Run: headless pygame with SDL's dummy video driver; simulated clock (each Clock.tick advances the game by its frame time, no real sleeping); random seed 0; keys injected as events and as key.get_pressed() state; mouse plan: one left click at the window centre at the start of phase 2, then a move to the lower-right quarter at the start of phase 3.
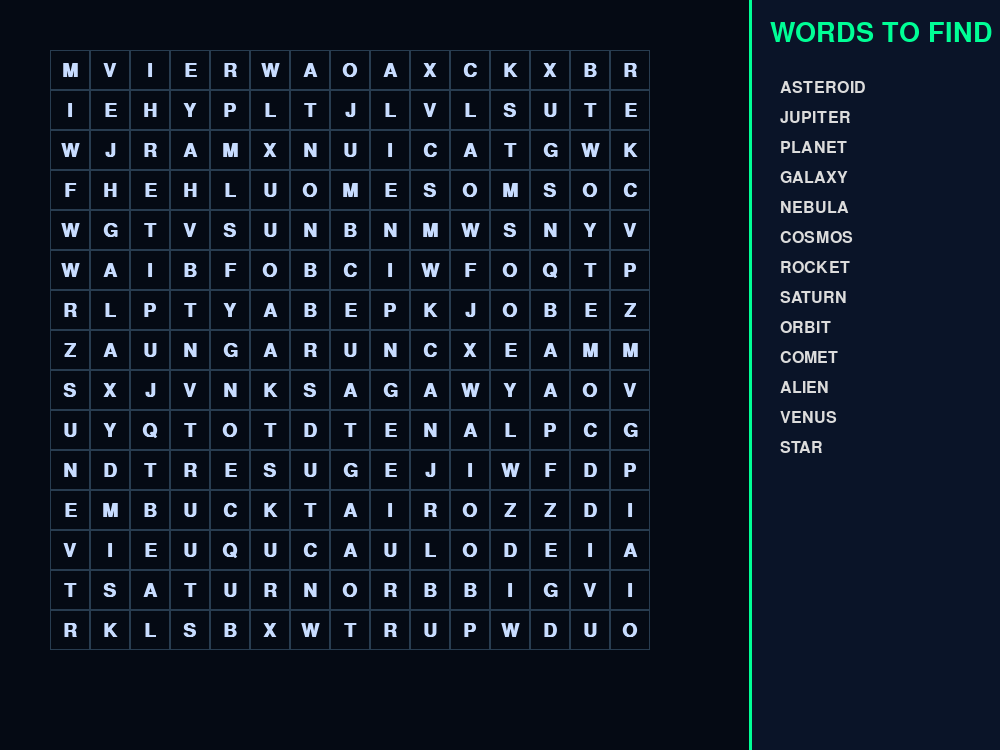
Frame 1 of 4 · flips 1–60 · no input
Frame 2 of 4 · flips 61–180 · clicked the window centre · tapped SPACE, RETURN · held RIGHT (→), D · screen unchanged from frame 1, image omitted
Frame 3 of 4 · flips 181–300 · moved the mouse to the lower-right quarter · held DOWN (↓), S · screen unchanged from frame 2, image omitted
Frame 4 of 4 · flips 301–420 · held LEFT (←), A, UP (↑), W · screen unchanged from frame 3, image omitted

The pygame program that drew these frames:

import pygame
import random
import string
import math

# --- Constants and Configuration ---

# Screen Dimensions
SCREEN_WIDTH = 1000
SCREEN_HEIGHT = 750
UI_WIDTH = 250

# Grid Configuration
GRID_SIZE = 15  # 15x15 grid
CELL_SIZE = 40
GRID_WIDTH = GRID_SIZE * CELL_SIZE
GRID_HEIGHT = GRID_SIZE * CELL_SIZE
GRID_X_OFFSET = 50
GRID_Y_OFFSET = 50

# Colors (Creative Theme: "Cosmic Neon")
COLOR_BACKGROUND = (5, 10, 20)      # Deep space blue
COLOR_GRID_LINES = (40, 60, 80)     # Faint nebula lines
COLOR_LETTER = (200, 220, 255)      # Bright star white
COLOR_WORD_LIST = (220, 220, 220)   # Info panel text
COLOR_HIGHLIGHT = (0, 150, 255, 100) # Semi-transparent selection blue (with alpha)
COLOR_FOUND = (0, 255, 150, 150)    # Semi-transparent found green (with alpha)
COLOR_TITLE = (0, 255, 150)         # Neon green for titles
COLOR_STRIKETHROUGH = (255, 50, 50) # Red for found words

# Fonts
pygame.font.init()
FONT_LETTER = pygame.font.SysFont('Consolas', 28, bold=True)
FONT_UI = pygame.font.SysFont('Calibri', 24)
FONT_TITLE = pygame.font.SysFont('Impact', 40)
FONT_WIN = pygame.font.SysFont('Impact', 80)

# Word List (Theme: Space Exploration)
WORDS_TO_FIND = [
    "PLANET", "STAR", "GALAXY", "NEBULA", "COSMOS", "ROCKET", "ORBIT",
    "ASTEROID", "COMET", "ALIEN", "SATURN", "JUPITER", "VENUS"
]

# --- Helper Functions ---

def generate_word_search(words, size):
    """Generates the grid and places the words."""
    grid = [['' for _ in range(size)] for _ in range(size)]
    placed_words = {}

    # Directions: (row_change, col_change)
    # N, NE, E, SE, S, SW, W, NW
    directions = [(0, 1), (0, -1), (1, 0), (-1, 0), (1, 1), (-1, -1), (1, -1), (-1, 1)]

    for word in sorted(words, key=len, reverse=True):
        word = word.upper()
        placed = False
        attempts = 0
        while not placed and attempts < 100:
            attempts += 1
            direction = random.choice(directions)
            row_start = random.randint(0, size - 1)
            col_start = random.randint(0, size - 1)

            row_end = row_start + (len(word) - 1) * direction[0]
            col_end = col_start + (len(word) - 1) * direction[1]

            if 0 <= row_end < size and 0 <= col_end < size:
                # Check if the path is clear
                can_place = True
                temp_coords = []
                for i in range(len(word)):
                    r = row_start + i * direction[0]
                    c = col_start + i * direction[1]
                    temp_coords.append((r, c))
                    if grid[r][c] != '' and grid[r][c] != word[i]:
                        can_place = False
                        break
                
                # If clear, place the word
                if can_place:
                    for i in range(len(word)):
                        r, c = temp_coords[i]
                        grid[r][c] = word[i]
                    placed_words[word] = {'start': (row_start, col_start), 'end': (row_end, col_end), 'found': False}
                    placed = True
    
    # Fill remaining empty cells with random letters
    for r in range(size):
        for c in range(size):
            if grid[r][c] == '':
                grid[r][c] = random.choice(string.ascii_uppercase)
                
    return grid, placed_words

def get_cell_from_mouse(pos):
    """Converts mouse coordinates to grid cell coordinates."""
    x, y = pos
    if GRID_X_OFFSET <= x < GRID_X_OFFSET + GRID_WIDTH and \
       GRID_Y_OFFSET <= y < GRID_Y_OFFSET + GRID_HEIGHT:
        row = (y - GRID_Y_OFFSET) // CELL_SIZE
        col = (x - GRID_X_OFFSET) // CELL_SIZE
        return row, col
    return None

def get_cells_in_line(start_cell, end_cell):
    """Gets all cells in a straight or diagonal line between two cells."""
    if start_cell is None or end_cell is None:
        return []

    r1, c1 = start_cell
    r2, c2 = end_cell
    
    cells = []
    dr = r2 - r1
    dc = c2 - c1
    
    # Check for straight or perfect diagonal lines
    if dr == 0 or dc == 0 or abs(dr) == abs(dc):
        steps = max(abs(dr), abs(dc))
        if steps == 0:
            return [(r1, c1)]
            
        r_step = dr // steps
        c_step = dc // steps
        
        for i in range(steps + 1):
            cells.append((r1 + i * r_step, c1 + i * c_step))
        return cells
    return []

# --- Drawing Functions ---

def draw_grid(screen, grid):
    for r in range(GRID_SIZE):
        for c in range(GRID_SIZE):
            rect = pygame.Rect(
                GRID_X_OFFSET + c * CELL_SIZE,
                GRID_Y_OFFSET + r * CELL_SIZE,
                CELL_SIZE, CELL_SIZE
            )
            pygame.draw.rect(screen, COLOR_GRID_LINES, rect, 1)
            letter_surf = FONT_LETTER.render(grid[r][c], True, COLOR_LETTER)
            letter_rect = letter_surf.get_rect(center=rect.center)
            screen.blit(letter_surf, letter_rect)

def draw_ui(screen, word_data):
    # Draw UI background
    ui_rect = pygame.Rect(SCREEN_WIDTH - UI_WIDTH, 0, UI_WIDTH, SCREEN_HEIGHT)
    pygame.draw.rect(screen, (10, 20, 40), ui_rect)
    pygame.draw.line(screen, COLOR_TITLE, (SCREEN_WIDTH - UI_WIDTH, 0), (SCREEN_WIDTH - UI_WIDTH, SCREEN_HEIGHT), 3)

    # Draw Title
    title_surf = FONT_TITLE.render("WORDS TO FIND", True, COLOR_TITLE)
    screen.blit(title_surf, (SCREEN_WIDTH - UI_WIDTH + 20, 20))

    # Draw Word List
    y_pos = 80
    for word, data in word_data.items():
        color = COLOR_STRIKETHROUGH if data['found'] else COLOR_WORD_LIST
        word_surf = FONT_UI.render(word, True, color)
        screen.blit(word_surf, (SCREEN_WIDTH - UI_WIDTH + 30, y_pos))
        if data['found']:
            pygame.draw.line(
                screen, COLOR_STRIKETHROUGH,
                (SCREEN_WIDTH - UI_WIDTH + 25, y_pos + 12),
                (SCREEN_WIDTH - UI_WIDTH + 35 + word_surf.get_width(), y_pos + 12),
                3
            )
        y_pos += 30

def draw_selection(screen, selected_cells):
    if not selected_cells:
        return
    highlight_surf = pygame.Surface((CELL_SIZE, CELL_SIZE), pygame.SRCALPHA)
    highlight_surf.fill(COLOR_HIGHLIGHT)
    for r, c in selected_cells:
        screen.blit(highlight_surf, (GRID_X_OFFSET + c * CELL_SIZE, GRID_Y_OFFSET + r * CELL_SIZE))

def draw_found_words(screen, word_data):
    for word, data in word_data.items():
        if data['found']:
            start_pos = (
                GRID_X_OFFSET + data['start'][1] * CELL_SIZE + CELL_SIZE // 2,
                GRID_Y_OFFSET + data['start'][0] * CELL_SIZE + CELL_SIZE // 2
            )
            end_pos = (
                GRID_X_OFFSET + data['end'][1] * CELL_SIZE + CELL_SIZE // 2,
                GRID_Y_OFFSET + data['end'][0] * CELL_SIZE + CELL_SIZE // 2
            )
            # Draw a thick, semi-transparent line over the found word
            pygame.draw.line(screen, COLOR_FOUND, start_pos, end_pos, 15)

def draw_win_screen(screen):
    overlay = pygame.Surface((SCREEN_WIDTH, SCREEN_HEIGHT), pygame.SRCALPHA)
    overlay.fill((0, 0, 0, 180))
    screen.blit(overlay, (0, 0))
    
    win_text = FONT_WIN.render("YOU WIN!", True, COLOR_TITLE)
    win_rect = win_text.get_rect(center=(SCREEN_WIDTH / 2, SCREEN_HEIGHT / 2 - 50))
    screen.blit(win_text, win_rect)
    
    sub_text = FONT_UI.render("Congratulations, Space Explorer!", True, COLOR_WORD_LIST)
    sub_rect = sub_text.get_rect(center=(SCREEN_WIDTH / 2, SCREEN_HEIGHT / 2 + 30))
    screen.blit(sub_text, sub_rect)


# --- Main Game ---

def main():
    pygame.init()
    screen = pygame.display.set_mode((SCREEN_WIDTH, SCREEN_HEIGHT))
    pygame.display.set_caption("Cosmic Word Search")
    clock = pygame.time.Clock()

    grid, word_data = generate_word_search(WORDS_TO_FIND, GRID_SIZE)
    
    selecting = False
    start_cell = None
    end_cell = None
    selected_cells = []
    
    game_over = False

    running = True
    while running:
        for event in pygame.event.get():
            if event.type == pygame.QUIT:
                running = False
            
            if game_over:
                continue

            if event.type == pygame.MOUSEBUTTONDOWN:
                if event.button == 1: # Left click
                    start_cell = get_cell_from_mouse(event.pos)
                    if start_cell:
                        selecting = True
                        end_cell = start_cell
            
            if event.type == pygame.MOUSEMOTION:
                if selecting:
                    end_cell = get_cell_from_mouse(event.pos) or end_cell
            
            if event.type == pygame.MOUSEBUTTONUP:
                if event.button == 1 and selecting:
                    selecting = False
                    
                    # Form the word from selected cells
                    current_selection_cells = get_cells_in_line(start_cell, end_cell)
                    if current_selection_cells:
                        selected_word = "".join([grid[r][c] for r, c in current_selection_cells])
                        
                        # Check if the word or its reverse is in our list
                        if selected_word in word_data and not word_data[selected_word]['found']:
                            word_data[selected_word]['found'] = True
                        elif selected_word[::-1] in word_data and not word_data[selected_word[::-1]]['found']:
                            word_data[selected_word[::-1]]['found'] = True

                    start_cell, end_cell = None, None
        
        # --- Update selection visualization ---
        if selecting:
            selected_cells = get_cells_in_line(start_cell, end_cell)
        else:
            selected_cells = []

        # --- Check for win condition ---
        if not game_over and all(data['found'] for data in word_data.values()):
            game_over = True

        # --- Drawing ---
        screen.fill(COLOR_BACKGROUND)
        
        draw_grid(screen, grid)
        draw_found_words(screen, word_data)
        draw_selection(screen, selected_cells)
        draw_ui(screen, word_data)
        
        if game_over:
            draw_win_screen(screen)

        pygame.display.flip()
        clock.tick(60)

    pygame.quit()

if __name__ == "__main__":
    main()
